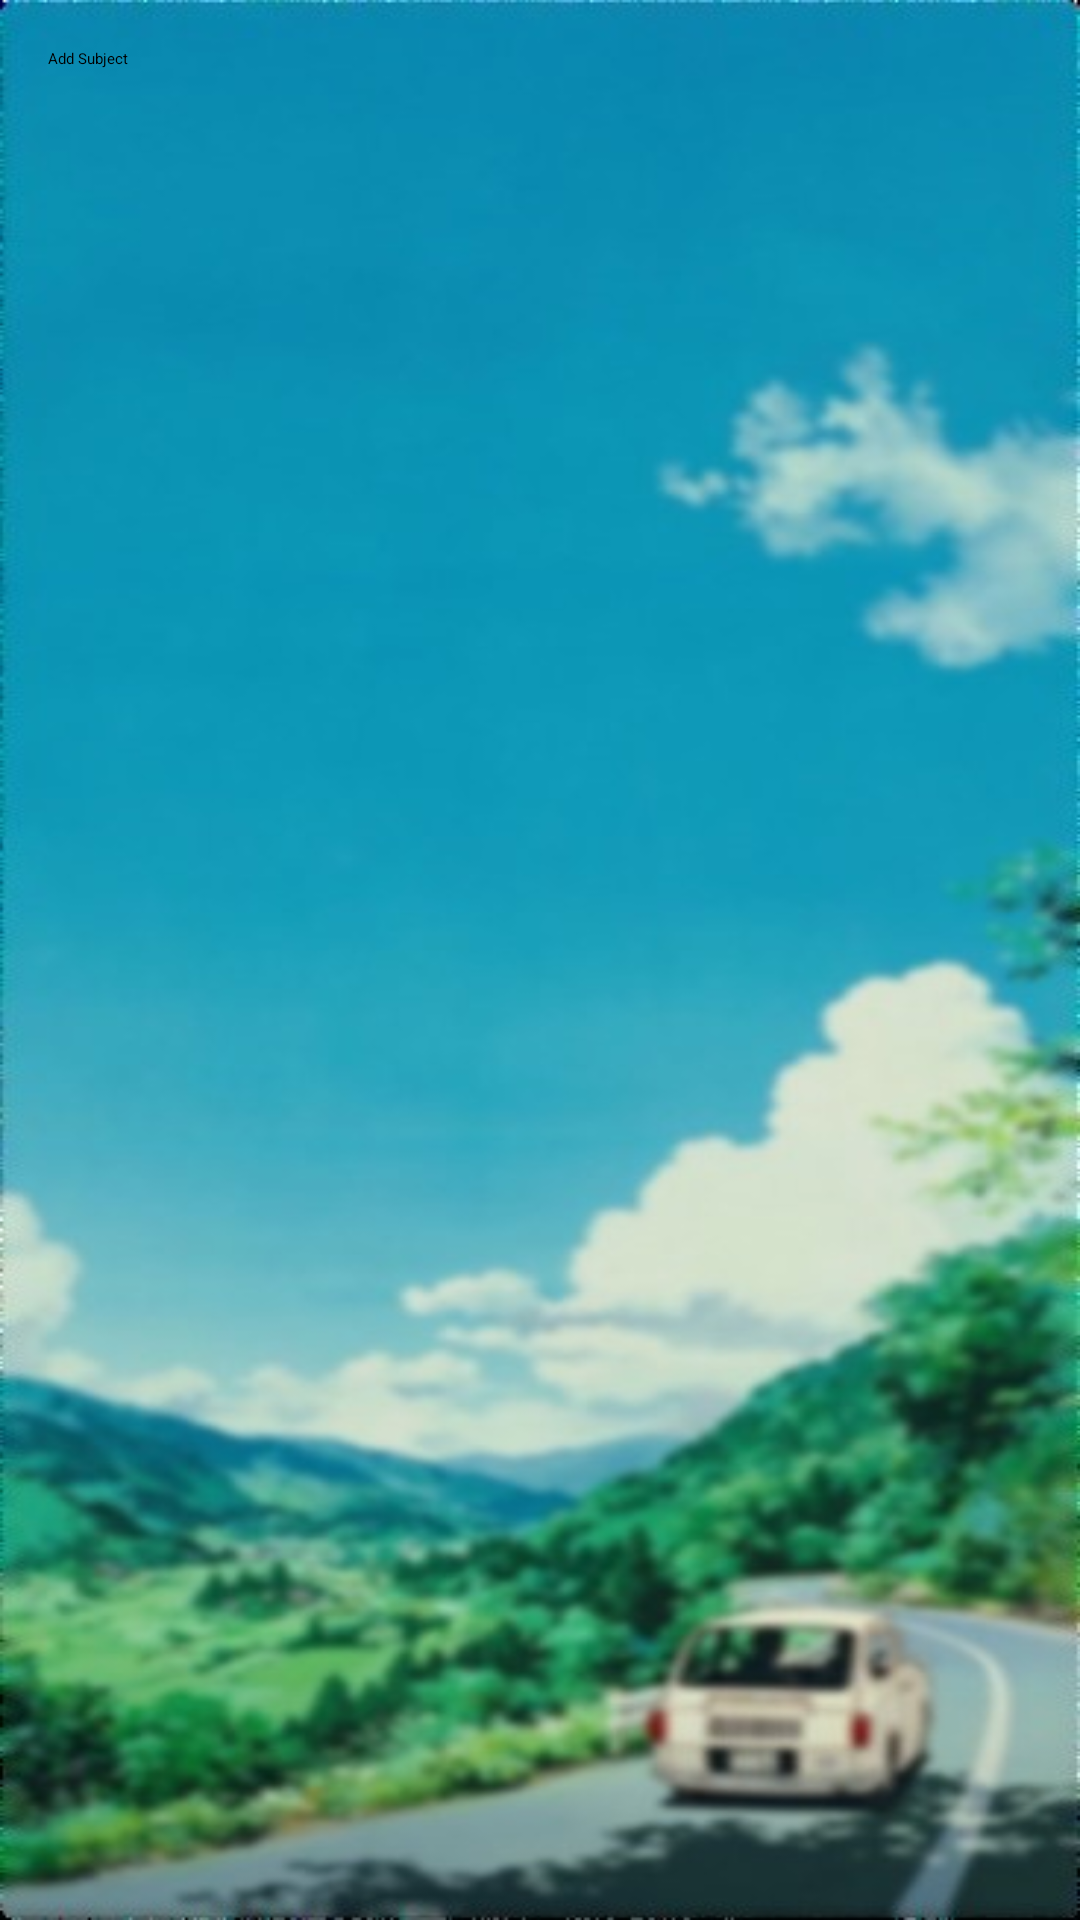

Reconstruct the res/layout file that produces this screen, plus the resources it refers to.
<!-- AndroidManifest.xml: application theme Theme.Attendance -->
<!-- res/layout/activity_subject_management.xml -->
<?xml version="1.0" encoding="utf-8"?>
<LinearLayout
    xmlns:android="http://schemas.android.com/apk/res/android"
    xmlns:app="http://schemas.android.com/apk/res-auto"
    xmlns:tools="http://schemas.android.com/tools"
    android:layout_width="match_parent"
    android:layout_height="match_parent"
    android:orientation="vertical"
    android:padding="16dp"
    tools:context=".SubjectManagementActivity"
    android:background="@drawable/img_23">

    <Button
        android:id="@+id/addSubjectButton"
        android:layout_width="wrap_content"
        android:layout_height="35dp"
        android:text="Add Subject"
        android:backgroundTint="@color/black"/>

    <ListView
        android:id="@+id/subjectListView"
        android:layout_width="match_parent"
        android:layout_height="0dp"
        android:layout_weight="1"
        android:clickable="true"
        android:divider="@android:color/darker_gray"
        android:dividerHeight="1dp"
        android:paddingTop="8dp"
        android:paddingBottom="8dp"
        android:visibility="visible" />
    <FrameLayout
        android:id="@+id/fragmentContainer"
        android:layout_width="match_parent"
        android:layout_height="match_parent"
        android:visibility="gone"/>
</LinearLayout>
<!-- resources referenced by this layout -->
<resources>
  <!-- drawable img_23: png bitmap (drawable, 379130 bytes) -->
  <style name="Theme.Attendance" parent="Theme.MaterialComponents.DayNight.NoActionBar">
          
          <item name="colorPrimary">@color/purple_200</item>
          <item name="colorPrimaryVariant">@color/purple_700</item>
          <item name="colorOnPrimary">@color/black</item>
          
          <item name="colorSecondary">@color/teal_200</item>
          <item name="colorSecondaryVariant">@color/teal_200</item>
          <item name="colorOnSecondary">@color/black</item>
          
          <item name="android:statusBarColor">?attr/colorPrimaryVariant</item>
          
      </style>
  <!-- not gathered from this repository: default colours our renderer supplied (Android Studio template values) -->
  <color name="purple_200">#FFBB86FC</color>
  <color name="purple_700">#FF3700B3</color>
  <color name="teal_200">#FF03DAC5</color>
  <color name="black">#FF000000</color>
</resources>
